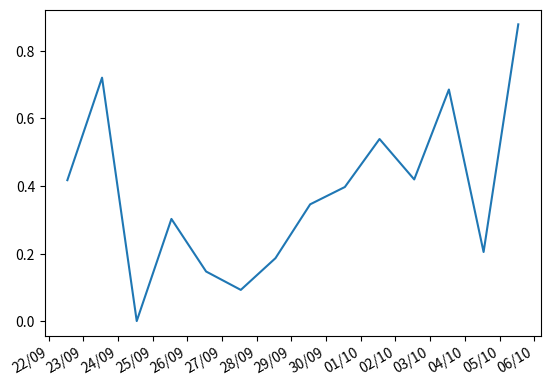

Reproduce this figure in Python.
import matplotlib.pyplot as plt
import matplotlib.dates as mdates
import numpy as np
import datetime as dt

np.random.seed(1)

N = 14
y = np.random.rand(N)

now = dt.datetime.now()
then = now + dt.timedelta(days=N)
days = mdates.drange(now,then,dt.timedelta(days=1))

plt.gca().xaxis.set_major_formatter(mdates.DateFormatter('%d/%m'))
plt.gca().xaxis.set_major_locator(mdates.DayLocator(interval=1))
plt.plot(days,y)
plt.gcf().autofmt_xdate()
plt.show()